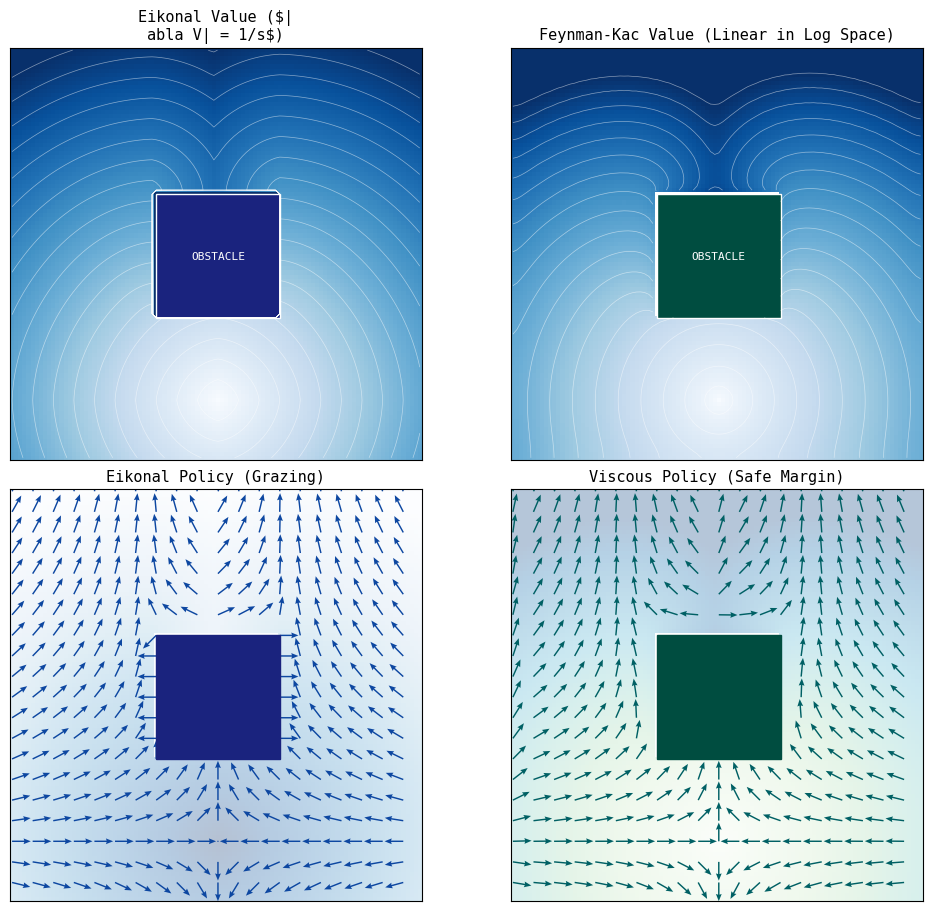

Write the Python code that produced this figure.
import numpy as np
import matplotlib.pyplot as plt
import matplotlib.colors as mcolors
import matplotlib.patches as patches

# --- Style ---
plt.rcParams.update({
    "font.family": "monospace",
    "font.size": 10,
    "axes.titlesize": 11,
    "text.usetex": False
})

# ------------------------------------------------------------
# 1. Physics Setup (Speed Profile)
# ------------------------------------------------------------
def get_physics_grid(size=100):
    # Speed s(x): 1.0 in free space, approaches 0 in obstacle
    speed = np.ones((size, size))
    
    ox, oy = size // 2, size // 2
    r = 15
    
    # Eikonal assumes 1/speed. Feynman-Kac assumes cost in exp(-cost).
    # We use a hard obstacle for Eikonal (speed -> 0 implies cost -> inf)
    # For numerical stability in FK, we assign a very high cost to the obstacle.
    speed[oy-r:oy+r, ox-r:ox+r] = 1e-4 
    
    # Cost field: f(x) = 1/s(x)
    # Free space cost = 1.0, Obstacle cost = 10000.0
    cost_field = 1.0 / speed
    
    goal = (size - 15, size // 2)
    obstacle_mask = np.zeros((size, size), dtype=bool)
    obstacle_mask[oy-r:oy+r, ox-r:ox+r] = True
    
    return cost_field, goal, obstacle_mask, (ox, oy, r)

# ------------------------------------------------------------
# 2. Eikonal Solver (Godunov / Rouy-Tourin)
# ------------------------------------------------------------
def solve_eikonal_godunov(size=100):
    cost_map, goal, mask, _ = get_physics_grid(size)
    
    V = np.ones((size, size)) * 2000.0
    V[goal] = 0.0
    
    for _ in range(2000): # More iterations to ensure convergence
        V_prev = V.copy()
        
        # Neumann Neighbors
        V_up    = np.roll(V, -1, axis=0); V_up[-1, :] = V[-1, :]
        V_down  = np.roll(V, 1, axis=0);  V_down[0, :] = V[0, :]
        V_left  = np.roll(V, -1, axis=1); V_left[:, -1] = V[:, -1]
        V_right = np.roll(V, 1, axis=1);  V_right[:, 0] = V[:, 0]
        
        v_min_y = np.minimum(V_up, V_down)
        v_min_x = np.minimum(V_left, V_right)
        
        # Quadratic Godunov update
        diff = np.abs(v_min_x - v_min_y)
        is_1d = diff >= cost_map
        
        V_new_1d = np.minimum(v_min_x, v_min_y) + cost_map
        
        discriminant = 2 * cost_map[~is_1d]**2 - diff[~is_1d]**2
        discriminant = np.maximum(discriminant, 0)
        V_new_2d = 0.5 * (v_min_x[~is_1d] + v_min_y[~is_1d] + np.sqrt(discriminant))
        
        V_new = V_new_1d
        V_new[~is_1d] = V_new_2d
        V_new[goal] = 0.0
        
        V = V_new
        if np.max(np.abs(V - V_prev)) < 1e-4:
            break
            
    return V, mask

# ------------------------------------------------------------
# 3. Feynman-Kac Solver (Linear Space)
# ------------------------------------------------------------
def solve_feynman_kac_linear(size=100, nu=5.0): # Increased nu to 15.0
    """
    Higher nu (temperature) allows diffusion to propagate further 
    before the signal decays to machine epsilon.
    """
    cost_map, goal, mask, _ = get_physics_grid(size)
    
    Psi = np.zeros((size, size))
    Psi[goal] = 1.0 
    
    # Precompute decay. 
    # Free space decay = exp(-1.0 / 15.0) ~ 0.93 (preserves signal well)
    decay = np.exp(-cost_map / nu)
    
    for _ in range(3000): # More iterations for diffusion to wrap around
        Psi_prev = Psi.copy()
        
        Psi_up    = np.roll(Psi, -1, axis=0); Psi_up[-1, :] = Psi[-1, :]
        Psi_down  = np.roll(Psi, 1, axis=0);  Psi_down[0, :] = Psi[0, :]
        Psi_left  = np.roll(Psi, -1, axis=1); Psi_left[:, -1] = Psi[:, -1]
        Psi_right = np.roll(Psi, 1, axis=1);  Psi_right[:, 0] = Psi[:, 0]
        
        Psi_avg = 0.25 * (Psi_up + Psi_down + Psi_left + Psi_right)
        Psi_new = Psi_avg * decay
        Psi_new[goal] = 1.0
        
        Psi = Psi_new
        if np.max(np.abs(Psi - Psi_prev)) < 1e-8:
            break
            
    # Transform back: V = -nu * log(Psi)
    with np.errstate(divide='ignore'):
        V = -nu * np.log(Psi + 1e-100) # Lower floor to capture tail
    
    V[mask] = np.nan 
    return V, mask

# ------------------------------------------------------------
# 4. Visualization
# ------------------------------------------------------------
def get_policy_gradient(V):
    dy, dx = np.gradient(-V) 
    norm = np.sqrt(dx**2 + dy**2)
    norm[norm < 1e-5] = 1.0
    return dx/norm, dy/norm

def plot_comparison():
    N = 100
    V_eik, mask = solve_eikonal_godunov(N)
    
    # nu=15.0 helps fill the space. 
    V_fk, _ = solve_feynman_kac_linear(N, nu=25.0)
    
    _, _, _, geom = get_physics_grid(N)
    ox, oy, r = geom

    fig, axs = plt.subplots(2, 2, figsize=(10, 9), constrained_layout=True)
    
    # Calculate robust max for color scaling (ignoring obstacle NaNs)
    vmax_eik = np.nanpercentile(V_eik, 90)
    vmax_fk  = np.nanpercentile(V_fk, 90)
    
    # --- (a) Eikonal Value ---
    ax = axs[0, 0]
    norm_eik = mcolors.Normalize(vmin=0, vmax=vmax_eik)
    # Blue color scheme
    ax.imshow(V_eik, cmap="Blues", norm=norm_eik, origin='upper')
    ax.contour(V_eik, levels=np.linspace(0, vmax_eik, 20), colors='white', linewidths=0.5, alpha=0.5)
    
    ax.add_patch(patches.Rectangle((ox-r, oy-r), 2*r, 2*r, edgecolor='white', facecolor='#1a237e')) # Dark Blue Obstacle
    ax.text(ox, oy, "OBSTACLE", color='white', ha='center', va='center', fontsize=8)
    ax.set_title("Eikonal Value ($|\nabla V| = 1/s$)")
    ax.set_xticks([]); ax.set_yticks([])

    # --- (b) Feynman-Kac Value ---
    ax = axs[0, 1]
    norm_fk = mcolors.Normalize(vmin=0, vmax=vmax_fk)
    # Slightly different blue-green to distinguish, but still blue-based
    ax.imshow(V_fk, cmap="Blues", norm=norm_fk, origin='upper')
    ax.contour(V_fk, levels=np.linspace(0, vmax_fk, 20), colors='white', linewidths=0.5, alpha=0.5)
    
    ax.add_patch(patches.Rectangle((ox-r, oy-r), 2*r, 2*r, edgecolor='white', facecolor='#004d40')) # Dark Teal Obstacle
    ax.text(ox, oy, "OBSTACLE", color='white', ha='center', va='center', fontsize=8)
    ax.set_title("Feynman-Kac Value (Linear in Log Space)")
    ax.set_xticks([]); ax.set_yticks([])

    # --- Policies ---
    stride = 5
    X, Y = np.meshgrid(np.arange(N), np.arange(N))
    
    # (c) Eikonal Policy
    ax = axs[1, 0]
    U, V_vec = get_policy_gradient(V_eik)
    ax.imshow(V_eik, cmap="Blues_r", alpha=0.3, norm=norm_eik, origin='upper')
    ax.quiver(X[::stride, ::stride], Y[::stride, ::stride], 
              U[::stride, ::stride], V_vec[::stride, ::stride], 
              scale=22, color='#0d47a1', width=0.0035, headwidth=4)
    ax.add_patch(patches.Rectangle((ox-r, oy-r), 2*r, 2*r, color='#1a237e'))
    ax.set_title("Eikonal Policy (Grazing)")
    ax.set_xticks([]); ax.set_yticks([])

    # (d) Feynman-Kac Policy
    ax = axs[1, 1]
    U_fk, V_vec_fk = get_policy_gradient(V_fk)
    ax.imshow(V_fk, cmap="GnBu", alpha=0.3, norm=norm_fk, origin='upper')
    ax.quiver(X[::stride, ::stride], Y[::stride, ::stride], 
              U_fk[::stride, ::stride], V_vec_fk[::stride, ::stride], 
              scale=22, color='#006064', width=0.0035, headwidth=4)
    ax.add_patch(patches.Rectangle((ox-r, oy-r), 2*r, 2*r, color='#004d40'))
    ax.set_title("Viscous Policy (Safe Margin)")
    ax.set_xticks([]); ax.set_yticks([])

    plt.savefig("eikonal_fk_blue_v3.png", dpi=300)
    print("Saved eikonal_fk_blue_v3.pdf")

if __name__ == "__main__":
    plot_comparison()
